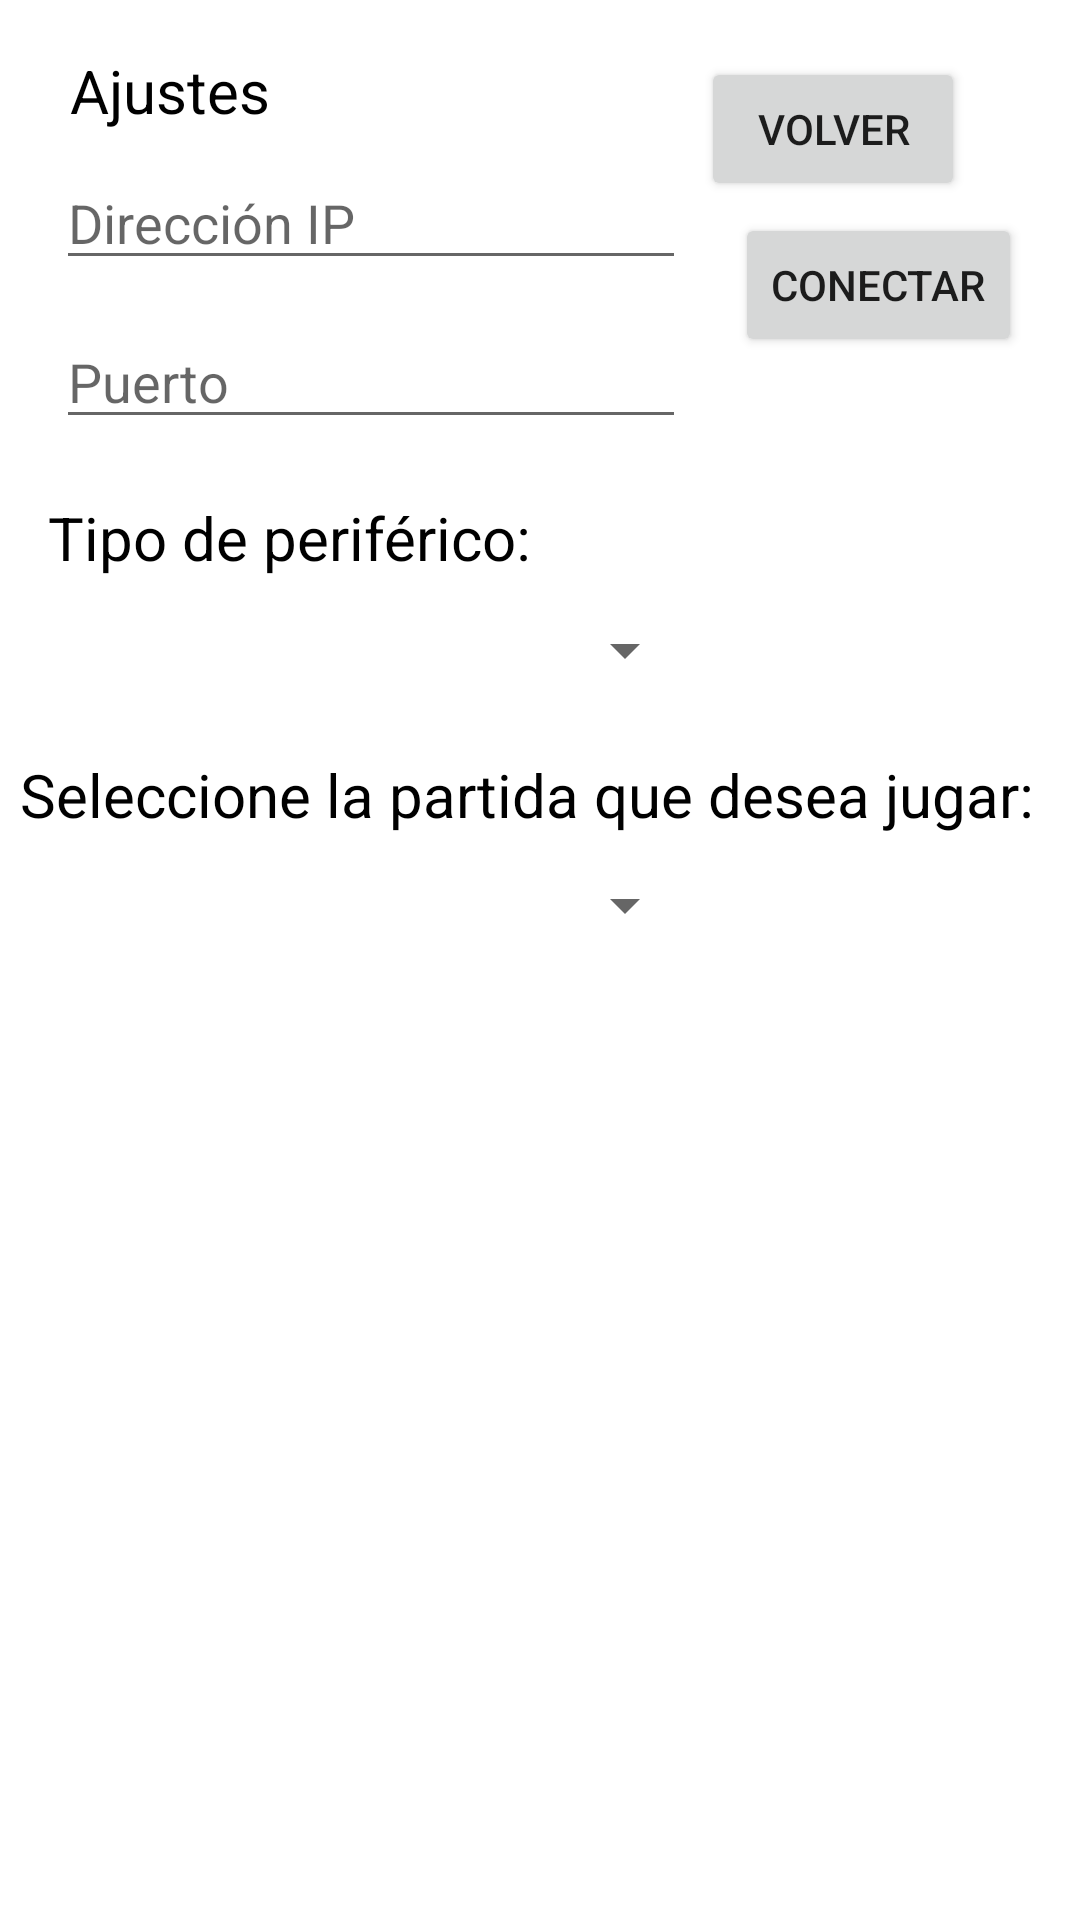

Here is an Android app screen rendered from its layout file. Give the layout XML and the strings, colors and styles it references.
<!-- AndroidManifest.xml: application theme Theme.ArkanoPi -->
<!-- res/layout/settings_fragment.xml -->
<?xml version="1.0" encoding="utf-8"?>

<androidx.constraintlayout.widget.ConstraintLayout xmlns:android="http://schemas.android.com/apk/res/android"
    xmlns:app="http://schemas.android.com/apk/res-auto"
    xmlns:tools="http://schemas.android.com/tools"
    android:id="@+id/settingsFragment"
    android:layout_width="match_parent"
    android:layout_height="match_parent"
    tools:context=".ui.main.ScreenFragment">

    <TextView
        android:id="@+id/titulo_ajustes"
        android:layout_width="wrap_content"
        android:layout_height="wrap_content"
        android:text="Ajustes"
        android:textColor="@color/black"
        android:textSize="20sp"
        app:layout_constraintBottom_toBottomOf="parent"
        app:layout_constraintEnd_toEndOf="parent"
        app:layout_constraintHorizontal_bias="0.08"
        app:layout_constraintStart_toStartOf="parent"
        app:layout_constraintTop_toTopOf="parent"
        app:layout_constraintVertical_bias="0.027" />

    <EditText
        android:id="@+id/editTextIP"
        android:layout_width="wrap_content"
        android:layout_height="wrap_content"
        android:ems="10"
        android:hint="Dirección IP"
        android:inputType="textPersonName"
        app:layout_constraintBottom_toBottomOf="parent"
        app:layout_constraintEnd_toEndOf="parent"
        app:layout_constraintHorizontal_bias="0.124"
        app:layout_constraintStart_toStartOf="parent"
        app:layout_constraintTop_toBottomOf="@+id/titulo_ajustes"
        app:layout_constraintVertical_bias="0.015" />

    <EditText
        android:id="@+id/editTextPuerto"
        android:layout_width="wrap_content"
        android:layout_height="wrap_content"
        android:ems="10"
        android:hint="Puerto"
        android:inputType="number"
        app:layout_constraintBottom_toBottomOf="parent"
        app:layout_constraintEnd_toEndOf="parent"
        app:layout_constraintHorizontal_bias="0.124"
        app:layout_constraintStart_toStartOf="parent"
        app:layout_constraintTop_toBottomOf="@+id/editTextIP"
        app:layout_constraintVertical_bias="0.023" />

    <TextView
        android:id="@+id/info_tipo_conexion"
        android:layout_width="wrap_content"
        android:layout_height="wrap_content"
        android:text="Tipo de periférico:"
        android:textColor="@color/black"
        android:textSize="20sp"
        app:layout_constraintBottom_toBottomOf="parent"
        app:layout_constraintEnd_toEndOf="parent"
        app:layout_constraintHorizontal_bias="0.08"
        app:layout_constraintStart_toStartOf="parent"
        app:layout_constraintTop_toTopOf="parent"
        app:layout_constraintVertical_bias="0.27" />

    <Spinner
        android:id="@+id/tipo_conexion_spinner"
        android:layout_width="214dp"
        android:layout_height="33dp"
        app:layout_constraintBottom_toBottomOf="parent"
        app:layout_constraintEnd_toEndOf="parent"
        app:layout_constraintHorizontal_bias="0.126"
        app:layout_constraintStart_toStartOf="parent"
        app:layout_constraintTop_toTopOf="parent"
        app:layout_constraintVertical_bias="0.33" />

    <Button
        android:id="@+id/connectButton"
        android:layout_width="wrap_content"
        android:layout_height="wrap_content"
        android:text="Conectar"
        app:layout_constraintBottom_toBottomOf="parent"
        app:layout_constraintEnd_toEndOf="parent"
        app:layout_constraintHorizontal_bias="0.46"
        app:layout_constraintStart_toEndOf="@+id/editTextPuerto"
        app:layout_constraintTop_toTopOf="parent"
        app:layout_constraintVertical_bias="0.12" />

    <Button
        android:id="@+id/backButton"
        android:layout_width="wrap_content"
        android:layout_height="wrap_content"
        android:text="Volver"
        app:layout_constraintBottom_toTopOf="@+id/connectButton"
        app:layout_constraintEnd_toEndOf="parent"
        app:layout_constraintHorizontal_bias="0.859"
        app:layout_constraintStart_toStartOf="parent"
        app:layout_constraintTop_toTopOf="parent"
        app:layout_constraintVertical_bias="0.833" />

    <TextView
        android:id="@+id/info_partida_actual"
        android:layout_width="wrap_content"
        android:layout_height="wrap_content"
        android:text="Seleccione la partida que desea jugar:"
        android:textColor="@color/black"
        android:textSize="20sp"
        app:layout_constraintBottom_toBottomOf="parent"
        app:layout_constraintEnd_toEndOf="parent"
        app:layout_constraintHorizontal_bias="0.30"
        app:layout_constraintStart_toStartOf="parent"
        app:layout_constraintTop_toTopOf="parent"
        app:layout_constraintVertical_bias="0.41" />

    <Spinner
        android:id="@+id/partida_spinner"
        android:layout_width="214dp"
        android:layout_height="33dp"
        app:layout_constraintBottom_toBottomOf="parent"
        app:layout_constraintEnd_toEndOf="parent"
        app:layout_constraintHorizontal_bias="0.126"
        app:layout_constraintStart_toStartOf="parent"
        app:layout_constraintTop_toTopOf="parent"
        app:layout_constraintVertical_bias="0.47" />

</androidx.constraintlayout.widget.ConstraintLayout>
<!-- resources referenced by this layout -->
<resources>
  <color name="black">#FF000000</color>
  <style name="Theme.ArkanoPi" parent="Theme.MaterialComponents.DayNight.NoActionBar">
          
          <item name="colorPrimary">@color/purple_500</item>
          <item name="colorPrimaryVariant">@color/purple_700</item>
          <item name="colorOnPrimary">@color/white</item>
          
          <item name="colorSecondary">@color/teal_200</item>
          <item name="colorSecondaryVariant">@color/teal_700</item>
          <item name="colorOnSecondary">@color/black</item>
          
          <item name="android:statusBarColor" tools:targetApi="l">?attr/colorPrimaryVariant</item>
          
      </style>
  <color name="purple_500">#FF6200EE</color>
  <color name="purple_700">#FF3700B3</color>
  <color name="white">#FFFFFFFF</color>
  <color name="teal_200">#FF03DAC5</color>
  <color name="teal_700">#FF018786</color>
</resources>
